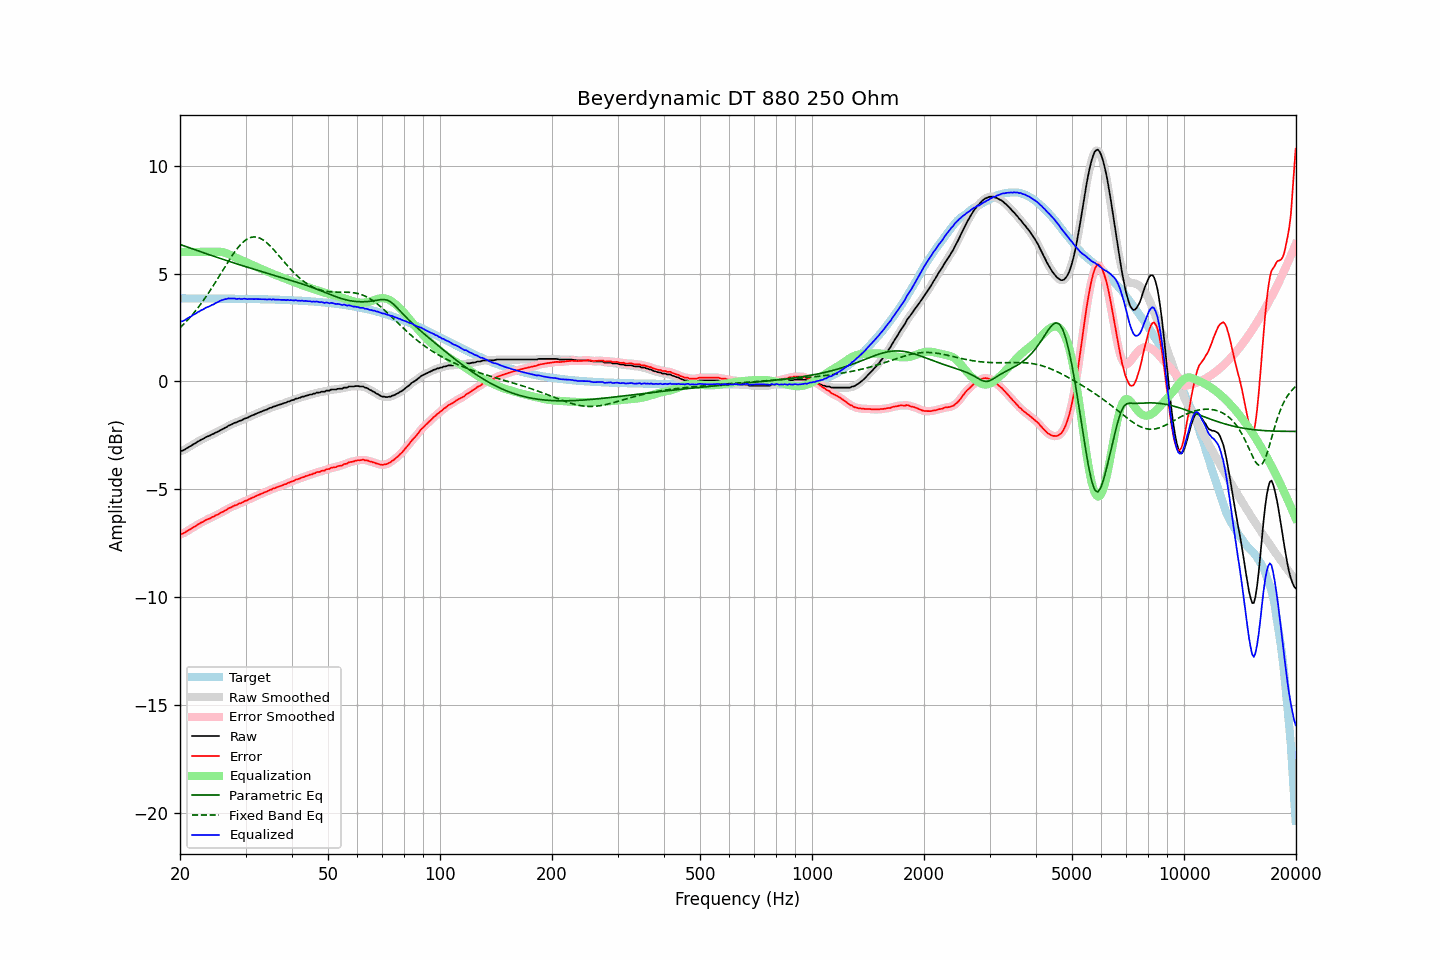

The data file committed next to this chart (first rows):
frequency, raw, error, smoothed, error_smoothed, equalization, parametric_eq, fixed_band_eq, equalized_raw, equalized_smoothed, target
20.00, -3.25, -7.10, -3.25, -7.10, 6.00, 6.35, 2.49, 2.75, 2.75, 3.85
20.20, -3.22, -7.07, -3.22, -7.07, 6.00, 6.32, 2.56, 2.78, 2.78, 3.85
20.40, -3.20, -7.05, -3.19, -7.04, 6.00, 6.29, 2.63, 2.80, 2.81, 3.85
20.61, -3.16, -7.01, -3.16, -7.00, 6.00, 6.27, 2.71, 2.84, 2.84, 3.85
20.81, -3.11, -6.96, -3.11, -6.96, 6.00, 6.24, 2.78, 2.89, 2.89, 3.85
21.02, -3.07, -6.92, -3.07, -6.91, 6.00, 6.21, 2.86, 2.93, 2.93, 3.85
21.23, -3.02, -6.86, -3.02, -6.87, 6.00, 6.19, 2.95, 2.98, 2.98, 3.85
21.44, -2.99, -6.83, -2.98, -6.82, 6.00, 6.16, 3.03, 3.01, 3.02, 3.85
21.66, -2.93, -6.77, -2.94, -6.78, 6.00, 6.14, 3.12, 3.07, 3.06, 3.85
21.87, -2.89, -6.73, -2.89, -6.73, 6.00, 6.11, 3.21, 3.11, 3.11, 3.85
22.09, -2.85, -6.69, -2.84, -6.69, 6.00, 6.08, 3.30, 3.15, 3.16, 3.84
22.31, -2.79, -6.63, -2.80, -6.64, 6.00, 6.06, 3.40, 3.21, 3.20, 3.84
22.54, -2.76, -6.60, -2.75, -6.60, 6.00, 6.03, 3.49, 3.24, 3.25, 3.84
22.76, -2.71, -6.55, -2.71, -6.56, 6.00, 6.01, 3.59, 3.29, 3.29, 3.84
22.99, -2.68, -6.52, -2.68, -6.52, 6.00, 5.98, 3.69, 3.32, 3.32, 3.84
23.22, -2.64, -6.48, -2.63, -6.48, 6.00, 5.95, 3.80, 3.36, 3.37, 3.84
23.45, -2.59, -6.43, -2.60, -6.44, 6.00, 5.93, 3.91, 3.41, 3.40, 3.84
23.69, -2.56, -6.40, -2.56, -6.40, 6.00, 5.90, 4.02, 3.44, 3.44, 3.84
23.92, -2.53, -6.37, -2.52, -6.37, 6.00, 5.88, 4.13, 3.47, 3.48, 3.84
24.16, -2.50, -6.34, -2.49, -6.33, 6.00, 5.85, 4.24, 3.50, 3.51, 3.84
24.40, -2.45, -6.29, -2.46, -6.30, 6.00, 5.83, 4.35, 3.55, 3.54, 3.84
24.65, -2.43, -6.27, -2.42, -6.26, 6.00, 5.80, 4.47, 3.57, 3.58, 3.84
24.89, -2.38, -6.22, -2.38, -6.22, 6.00, 5.77, 4.59, 3.63, 3.62, 3.84
25.14, -2.35, -6.19, -2.35, -6.19, 6.01, 5.75, 4.71, 3.66, 3.66, 3.84
25.39, -2.32, -6.16, -2.31, -6.15, 6.01, 5.72, 4.83, 3.69, 3.70, 3.84
25.65, -2.27, -6.11, -2.27, -6.11, 6.00, 5.70, 4.95, 3.74, 3.73, 3.84
25.91, -2.23, -6.07, -2.23, -6.07, 6.00, 5.67, 5.07, 3.77, 3.76, 3.84
26.16, -2.20, -6.03, -2.19, -6.03, 5.98, 5.65, 5.20, 3.78, 3.79, 3.84
26.43, -2.15, -5.98, -2.15, -5.99, 5.96, 5.62, 5.32, 3.81, 3.81, 3.83
26.69, -2.12, -5.95, -2.11, -5.94, 5.94, 5.60, 5.44, 3.82, 3.83, 3.83
26.96, -2.06, -5.89, -2.07, -5.90, 5.91, 5.58, 5.55, 3.85, 3.84, 3.83
27.23, -2.03, -5.86, -2.03, -5.86, 5.87, 5.55, 5.67, 3.84, 3.84, 3.83
27.50, -2.00, -5.83, -1.99, -5.82, 5.84, 5.53, 5.78, 3.84, 3.85, 3.83
27.77, -1.96, -5.79, -1.96, -5.79, 5.80, 5.50, 5.89, 3.84, 3.84, 3.83
28.05, -1.92, -5.75, -1.93, -5.76, 5.76, 5.48, 6.00, 3.84, 3.83, 3.83
28.33, -1.91, -5.74, -1.90, -5.72, 5.73, 5.46, 6.10, 3.82, 3.83, 3.83
28.62, -1.87, -5.70, -1.87, -5.70, 5.69, 5.43, 6.19, 3.83, 3.83, 3.83
28.90, -1.83, -5.66, -1.84, -5.67, 5.66, 5.41, 6.28, 3.83, 3.82, 3.83
29.19, -1.82, -5.64, -1.81, -5.63, 5.63, 5.38, 6.37, 3.81, 3.83, 3.83
29.48, -1.78, -5.60, -1.77, -5.60, 5.60, 5.36, 6.44, 3.82, 3.83, 3.82
29.78, -1.73, -5.55, -1.74, -5.57, 5.57, 5.34, 6.50, 3.84, 3.82, 3.82
30.08, -1.71, -5.53, -1.71, -5.53, 5.53, 5.31, 6.56, 3.82, 3.82, 3.82
30.38, -1.69, -5.51, -1.68, -5.50, 5.50, 5.29, 6.61, 3.81, 3.82, 3.82
30.68, -1.64, -5.46, -1.64, -5.46, 5.46, 5.27, 6.64, 3.82, 3.82, 3.82
30.99, -1.61, -5.43, -1.61, -5.43, 5.43, 5.24, 6.67, 3.82, 3.82, 3.82
31.30, -1.57, -5.39, -1.57, -5.39, 5.39, 5.22, 6.69, 3.82, 3.82, 3.82
31.61, -1.55, -5.36, -1.54, -5.36, 5.36, 5.20, 6.70, 3.81, 3.82, 3.82
31.93, -1.51, -5.32, -1.51, -5.32, 5.33, 5.18, 6.69, 3.82, 3.81, 3.81
32.24, -1.48, -5.29, -1.48, -5.29, 5.29, 5.15, 6.68, 3.81, 3.81, 3.81
32.57, -1.45, -5.26, -1.45, -5.26, 5.26, 5.13, 6.66, 3.81, 3.81, 3.81
32.89, -1.42, -5.23, -1.42, -5.23, 5.23, 5.11, 6.63, 3.81, 3.81, 3.81
33.22, -1.39, -5.20, -1.39, -5.19, 5.20, 5.09, 6.59, 3.81, 3.81, 3.81
33.55, -1.36, -5.16, -1.36, -5.17, 5.16, 5.06, 6.54, 3.81, 3.80, 3.81
33.89, -1.33, -5.13, -1.33, -5.14, 5.13, 5.04, 6.48, 3.80, 3.80, 3.80
34.23, -1.31, -5.11, -1.30, -5.10, 5.10, 5.02, 6.42, 3.79, 3.80, 3.80
34.57, -1.27, -5.07, -1.27, -5.07, 5.07, 5.00, 6.36, 3.80, 3.80, 3.80
34.92, -1.23, -5.03, -1.24, -5.04, 5.04, 4.97, 6.28, 3.81, 3.80, 3.80
35.27, -1.22, -5.01, -1.21, -5.00, 5.01, 4.95, 6.21, 3.79, 3.80, 3.80
35.62, -1.17, -4.96, -1.18, -4.97, 4.98, 4.93, 6.13, 3.81, 3.80, 3.79
35.97, -1.16, -4.95, -1.15, -4.94, 4.95, 4.91, 6.04, 3.79, 3.79, 3.79
... 635 more rows
